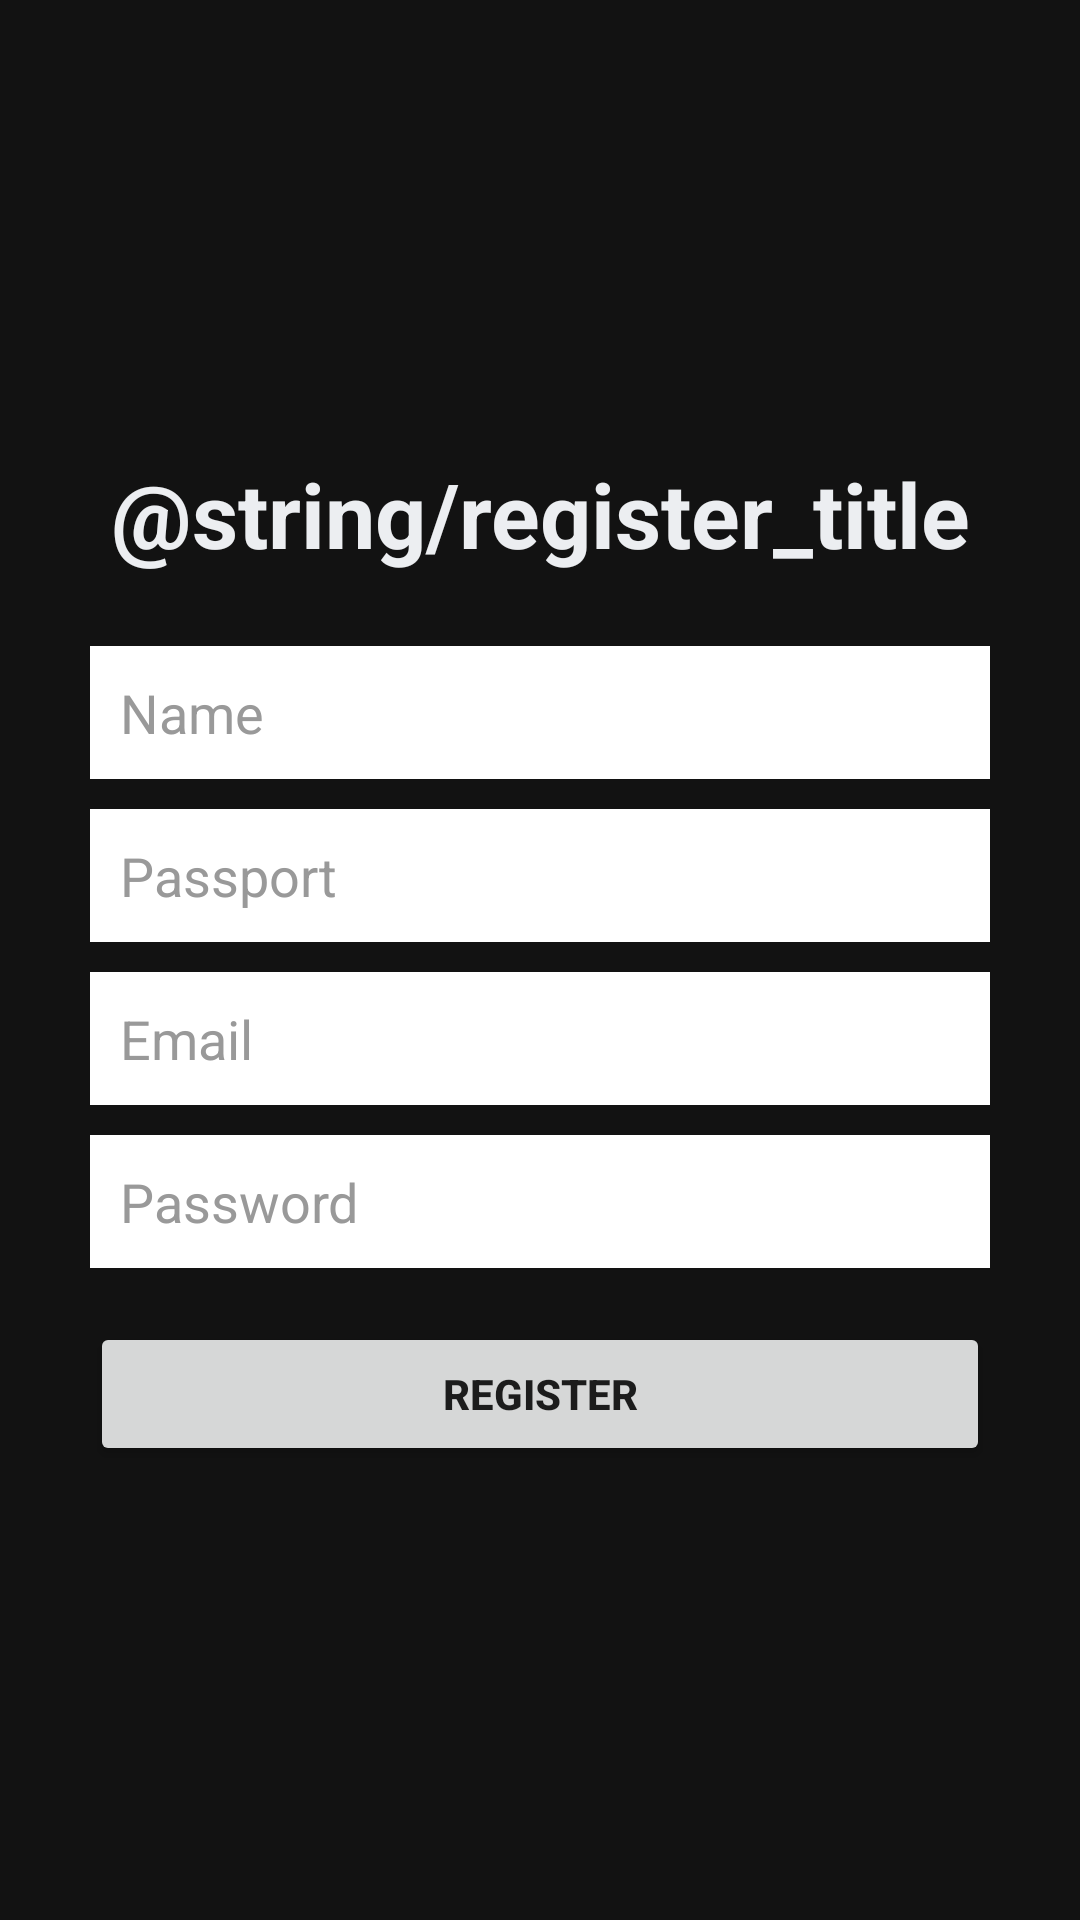

Here is an Android app screen rendered from its layout file. Give the layout XML and the strings, colors and styles it references.
<!-- AndroidManifest.xml: application theme AppTheme -->
<!-- res/layout/activity_register_user.xml -->
<?xml version="1.0" encoding="utf-8"?>
<LinearLayout
    xmlns:android="http://schemas.android.com/apk/res/android"
    xmlns:app="http://schemas.android.com/apk/res-auto"
    xmlns:tools="http://schemas.android.com/tools"
    android:id="@+id/linLayoutMainAuth"
    android:layout_width="match_parent"
    android:layout_height="match_parent"
    android:gravity="center"
    android:orientation="vertical"
    android:padding="10dp">

    <LinearLayout
        android:id="@+id/linLayoutFormAuth"
        android:layout_width="match_parent"
        android:layout_height="wrap_content"
        android:layout_gravity="center"
        android:orientation="vertical"
        android:paddingLeft="20dp"
        android:paddingRight="20dp">

        <TextView
            android:id="@+id/textViewAuth"
            android:layout_width="wrap_content"
            android:layout_height="wrap_content"
            android:layout_gravity="center"
            android:layout_marginBottom="24dp"
            android:text="@string/register_title"
            android:textAlignment="center"
            android:textColor="@color/btn_login_bg"
            android:textSize="30sp"
            android:textStyle="bold" />

        <EditText
            android:id="@+id/editTextNameUserAuth"
            android:layout_width="match_parent"
            android:layout_height="wrap_content"
            android:layout_marginBottom="10dp"
            android:background="@color/white"
            android:hint="@string/hint_name"
            android:inputType="text"
            android:padding="10dp"
            android:singleLine="true"
            android:textColor="@color/input_login"
            android:textColorHint="@color/input_login_hint"
            tools:ignore="Autofill" />

        <EditText
            android:id="@+id/editTextPassport"
            android:layout_width="match_parent"
            android:layout_height="wrap_content"
            android:layout_marginBottom="10dp"
            android:background="@color/white"
            android:hint="@string/hint_passport"
            android:inputType="text"
            android:padding="10dp"
            android:singleLine="true"
            android:textColor="@color/input_login"
            android:textColorHint="@color/input_login_hint"
            tools:ignore="Autofill" />

        <EditText
            android:id="@+id/editTextEmailAuth"
            android:layout_width="match_parent"
            android:layout_height="wrap_content"
            android:layout_marginBottom="10dp"
            android:background="@color/white"
            android:hint="@string/hint_email"
            android:inputType="textEmailAddress"
            android:padding="10dp"
            android:singleLine="true"
            android:textColor="@color/input_login"
            android:textColorHint="@color/input_login_hint"
            tools:ignore="Autofill" />

        <EditText
            android:id="@+id/editTextPasswordAuth"
            android:layout_width="match_parent"
            android:layout_height="wrap_content"
            android:layout_marginBottom="10dp"
            android:background="@color/white"
            android:hint="@string/hint_password"
            android:inputType="textPassword"
            android:padding="10dp"
            android:singleLine="true"
            android:textColor="@color/input_login"
            android:textColorHint="@color/input_login_hint"
            tools:ignore="Autofill" />

        <Button
            android:id="@+id/registerUser"
            android:layout_width="match_parent"
            android:layout_height="wrap_content"
            android:layout_marginTop="8dp"
            android:padding="8dp"
            android:text="@string/btn_register"
            android:textStyle="bold"
            app:cornerRadius="20dp" />

        <ProgressBar
            android:id="@+id/progressBar"
            style="?android:attr/progressBarStyle"
            android:layout_width="wrap_content"
            android:layout_height="wrap_content"
            android:layout_gravity="center"
            android:visibility="gone"
            android:layout_weight="1" />

    </LinearLayout>

</LinearLayout>
<!-- resources referenced by this layout -->
<resources>
  <color name="btn_login_bg">#ECEEF1</color>
  <color name="input_login">#222222</color>
  <color name="input_login_hint">#999999</color>
  <color name="white">#FFFFFFFF</color>
  <string name="btn_register">REGISTER</string>
  <string name="hint_email">Email</string>
  <string name="hint_name">Name</string>
  <string name="hint_passport">Passport</string>
  <string name="hint_password">Password</string>
  <style name="AppTheme" parent="Theme.MaterialComponents.NoActionBar">
          <item name="android:theme">@style/Theme.Oboronataganroga1855</item>
      </style>
  <style name="Theme.Oboronataganroga1855" parent="Theme.MaterialComponents.DayNight.DarkActionBar">
          
          <item name="colorPrimary">@color/purple_500</item>
          <item name="colorPrimaryVariant">@color/purple_700</item>
          <item name="colorOnPrimary">@color/white</item>
          
          <item name="colorSecondary">@color/teal_200</item>
          <item name="colorSecondaryVariant">@color/teal_700</item>
          <item name="colorOnSecondary">@color/black</item>
          
          <item name="android:statusBarColor" tools:targetApi="l">?attr/colorPrimaryVariant</item>
          
      </style>
  <color name="purple_500">#FF6200EE</color>
  <color name="teal_200">#FF03DAC5</color>
  <color name="teal_700">#FF018786</color>
  <color name="black">#FF000000</color>
  <!-- not gathered from this repository: default colours our renderer supplied (Android Studio template values) -->
  <color name="purple_700">#FF3700B3</color>
</resources>
